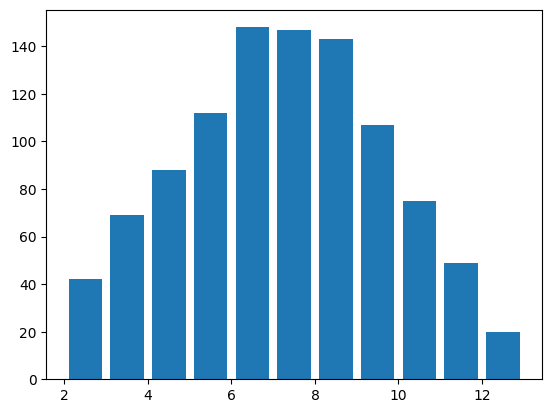

Write the Python code that produced this figure. (Note: this script raises an exception after producing the figure.)
'''
功能：模拟掷骰子
版本：5.0
'''
import random
import matplotlib.pyplot as plt
import numpy as np
# 解决中文显示问题
plt.rcParams['font.sans-serif'] = ['SimHei']  #SimHei黑体
plt.rcParams['axes.unicode_minus'] = False
 
def roll_dice():
    '''
    模拟掷骰子
    '''
    roll = random.randint(1,6)
    return roll
 
def main():
    total_times = 1000
    # 记录骰子的结果
    roll1_arr = np.random.randint(1,7,size=total_times)
    roll2_arr = np.random.randint(1, 7, size=total_times)
    result_arr = roll1_arr + roll2_arr
    # hist,bins = np.histogram(result_arr ,bins=range(2,14))
    # print(hist)
    # print(bins)
    #数据可视化
    plt.hist(result_arr  ,bins=range(2,14),normed= 1,edgecolor='black',linewidth=1,rwidth= 0.8)
            #edgeclor:边缘颜色   linewidth:边缘宽度  normed=1时转化为概率图  rwidth:柱子宽度
    #设置X轴坐标点
    tick_labels = ['2点', '3点', '4点', '5点',
                   '6点', '7点', '8点', '9点', '10点', '11点', '12点']
    tick_pos = np.arange(2, 13) + 0.5
    plt.xticks(tick_pos,tick_labels)
 
    plt.title('骰子点数统计')  #名称
    plt.xlabel('点数')
    plt.ylabel('频率')
    plt.show()
if __name__ == '__main__':
    main()